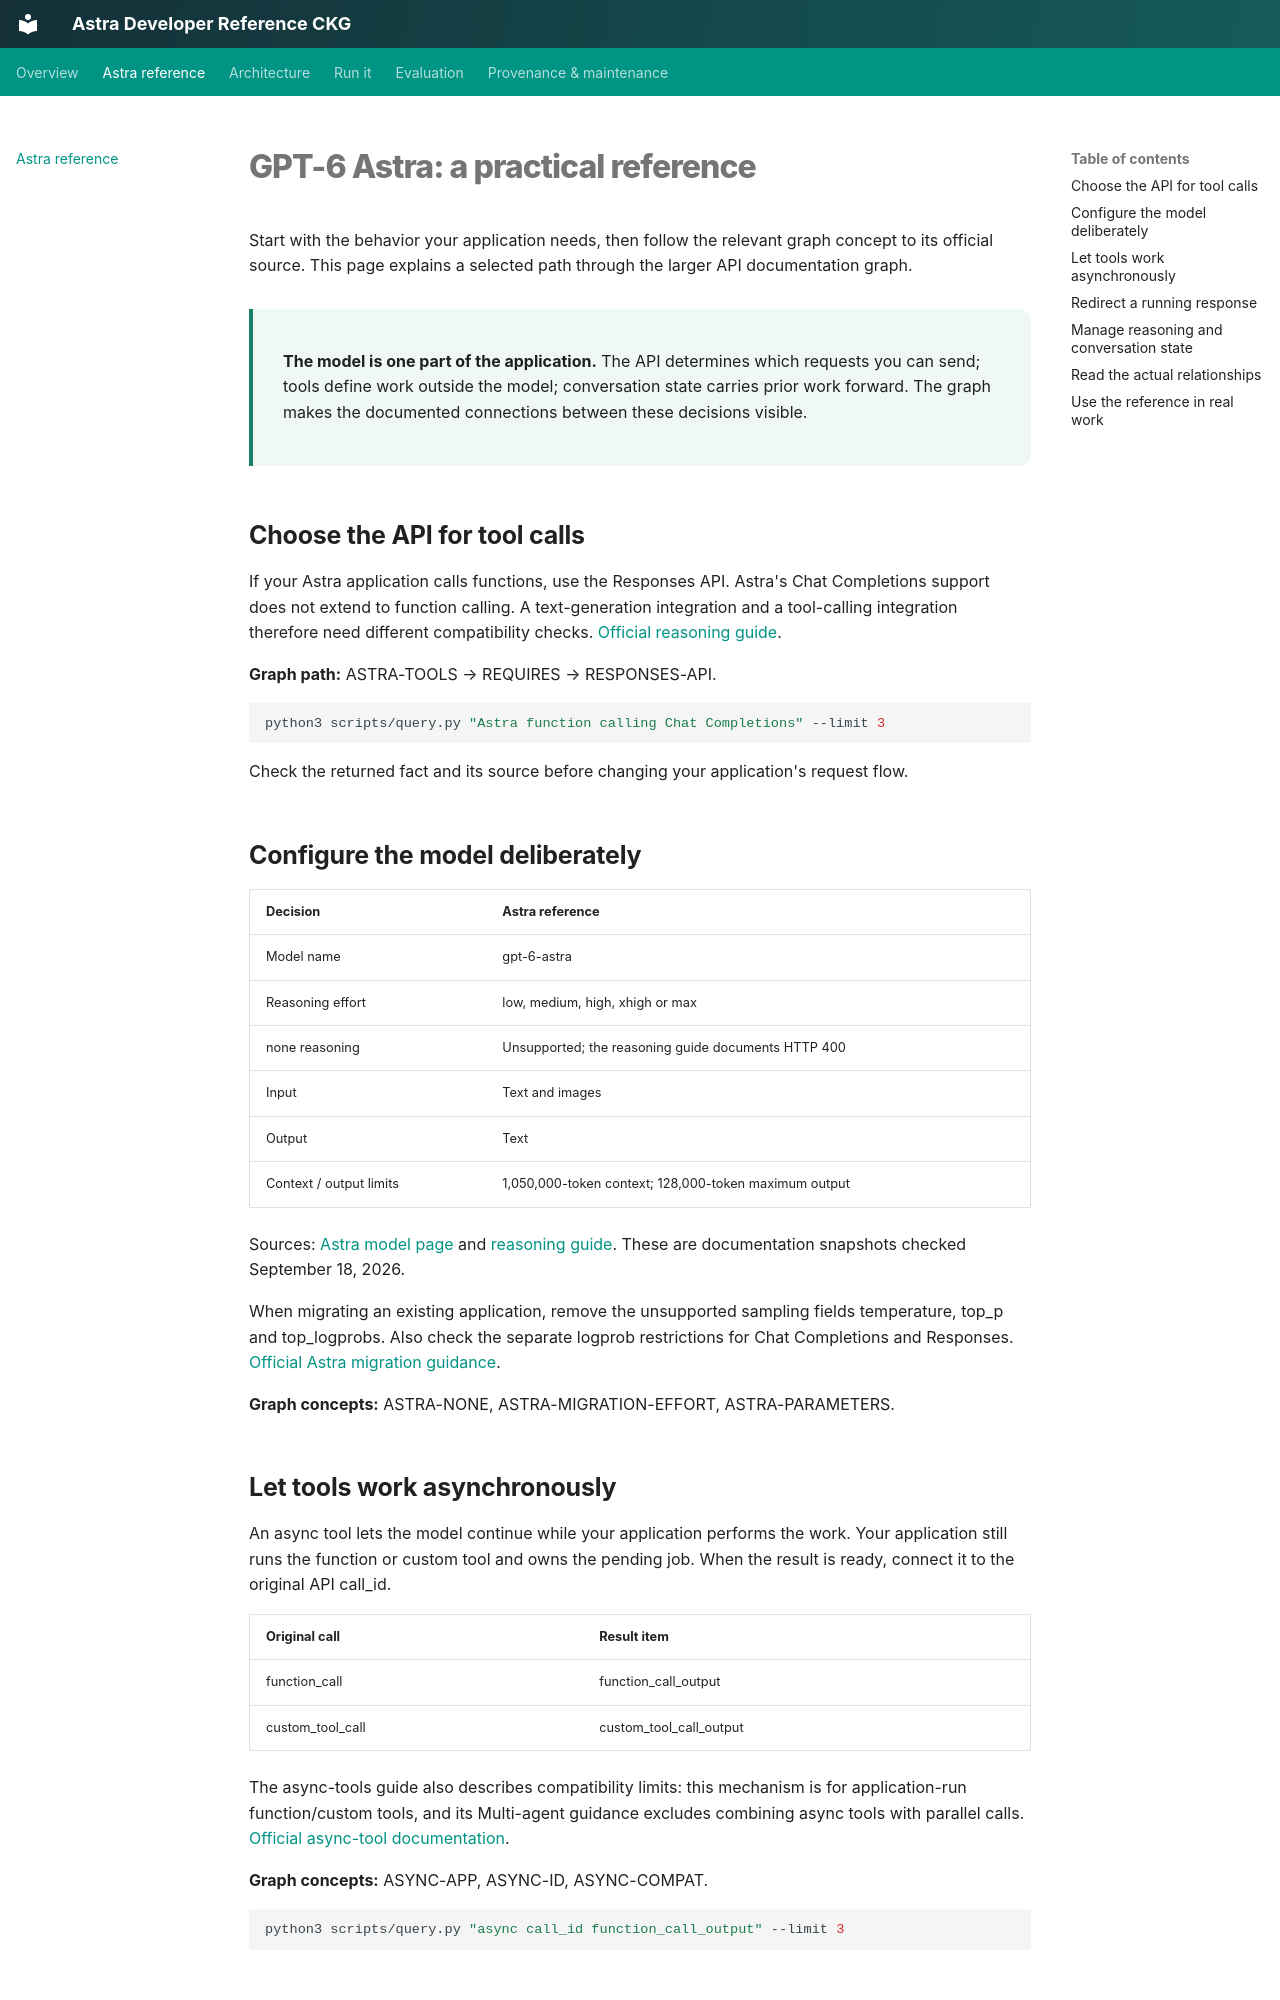

repository: Yarmoluk/ckg-openai-api-docs · page: astra.html · generator: mkdocs

# GPT-6 Astra: a practical reference

Start with the behavior your application needs, then follow the relevant graph concept to its official source. This page explains a selected path through the larger API documentation graph.

<div class="reference-intro" markdown>
**The model is one part of the application.** The API determines which requests you can send; tools define work outside the model; conversation state carries prior work forward. The graph makes the documented connections between these decisions visible.
</div>

## Choose the API for tool calls

If your Astra application calls functions, use the Responses API. Astra's Chat Completions support does not extend to function calling. A text-generation integration and a tool-calling integration therefore need different compatibility checks. [Official reasoning guide](https://developers.openai.com/api/docs/guides/reasoning).

**Graph path:** ASTRA-TOOLS → REQUIRES → RESPONSES-API.

```bash
python3 scripts/query.py "Astra function calling Chat Completions" --limit 3
```

Check the returned fact and its source before changing your application's request flow.

## Configure the model deliberately

| Decision | Astra reference |
|---|---|
| Model name | gpt-6-astra |
| Reasoning effort | low, medium, high, xhigh or max |
| none reasoning | Unsupported; the reasoning guide documents HTTP 400 |
| Input | Text and images |
| Output | Text |
| Context / output limits | 1,050,000-token context; 128,000-token maximum output |

Sources: [Astra model page](https://developers.openai.com/api/docs/models/gpt-6-astra) and [reasoning guide](https://developers.openai.com/api/docs/guides/reasoning). These are documentation snapshots checked September 18, 2026.

When migrating an existing application, remove the unsupported sampling fields temperature, top_p and top_logprobs. Also check the separate logprob restrictions for Chat Completions and Responses. [Official Astra migration guidance](https://developers.openai.com/api/docs/guides/latest-model?model=gpt-6-astra).

**Graph concepts:** ASTRA-NONE, ASTRA-MIGRATION-EFFORT, ASTRA-PARAMETERS.
